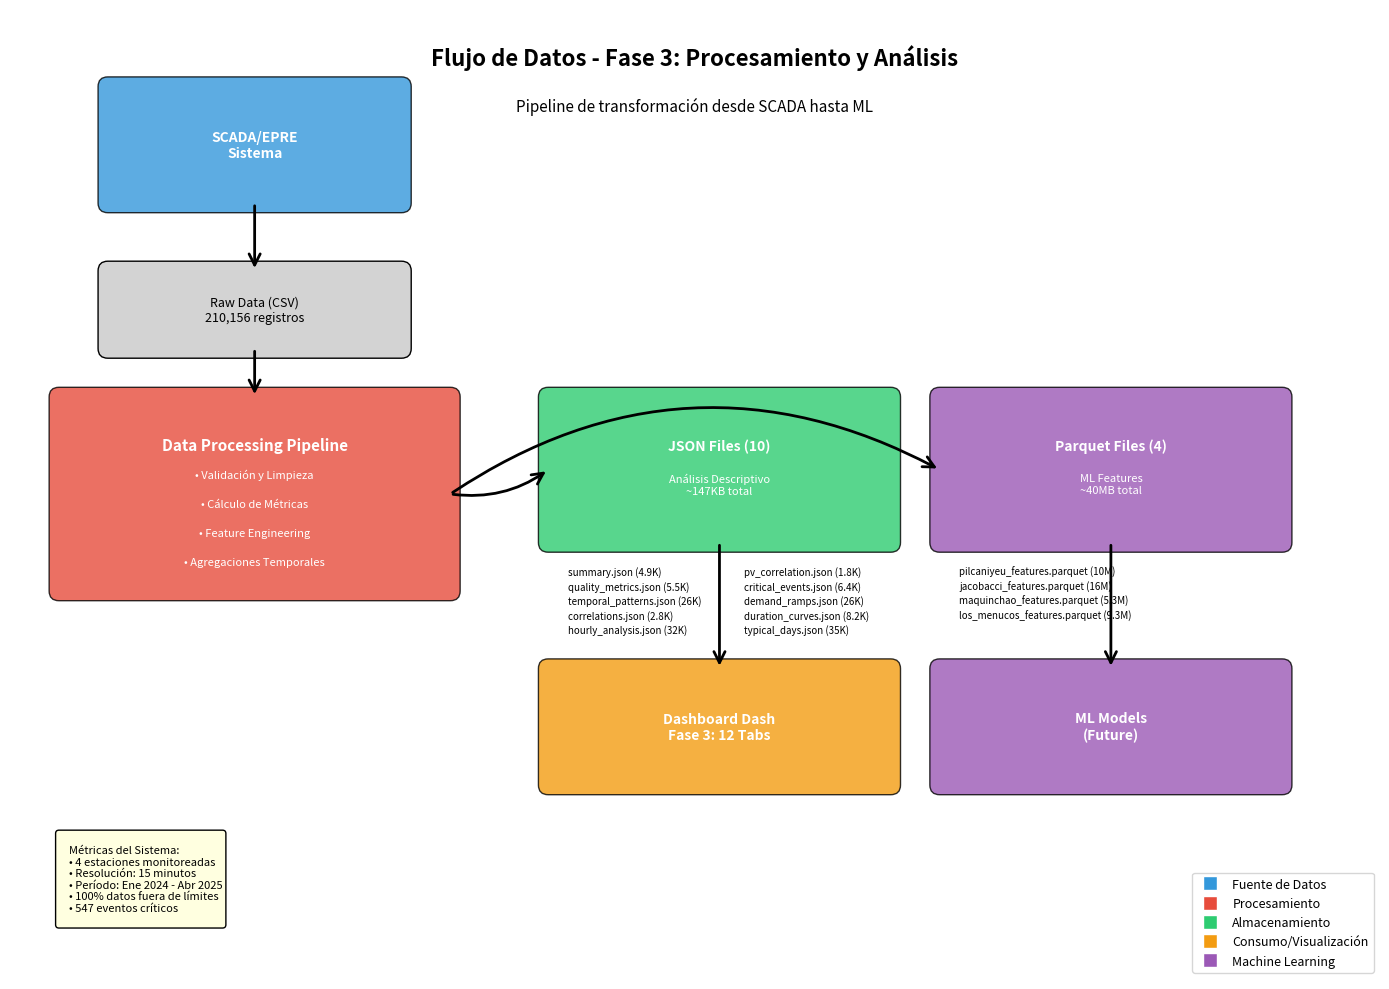

The matplotlib source for this figure: (Note: this script raises an exception after producing the figure.)
"""
Generador de Diagrama de Flujo de Datos - Fase 3
Crea visualización del pipeline de procesamiento de datos
"""

import matplotlib.pyplot as plt
import matplotlib.patches as patches
from matplotlib.patches import FancyBboxPatch, FancyArrowPatch
import matplotlib.lines as mlines

def create_data_flow_diagram():
    """Crea diagrama de flujo de datos del sistema."""
    
    fig, ax = plt.subplots(1, 1, figsize=(14, 10))
    ax.set_xlim(0, 14)
    ax.set_ylim(0, 10)
    ax.axis('off')
    
    # Colores
    color_source = '#3498db'      # Azul
    color_process = '#e74c3c'     # Rojo
    color_storage = '#2ecc71'     # Verde
    color_consume = '#f39c12'     # Naranja
    color_ml = '#9b59b6'          # Púrpura
    
    # 1. Fuentes de Datos (arriba)
    ax.add_patch(FancyBboxPatch((1, 8), 3, 1.2, 
                                boxstyle="round,pad=0.1", 
                                facecolor=color_source, 
                                edgecolor='black',
                                alpha=0.8))
    ax.text(2.5, 8.6, 'SCADA/EPRE\nSistema', ha='center', va='center', 
            fontsize=10, fontweight='bold', color='white')
    
    # 2. Raw Data
    ax.add_patch(FancyBboxPatch((1, 6.5), 3, 0.8, 
                                boxstyle="round,pad=0.1", 
                                facecolor='lightgray', 
                                edgecolor='black'))
    ax.text(2.5, 6.9, 'Raw Data (CSV)\n210,156 registros', ha='center', va='center', fontsize=9)
    
    # 3. Processing Pipeline (centro)
    ax.add_patch(FancyBboxPatch((0.5, 4), 4, 2, 
                                boxstyle="round,pad=0.1", 
                                facecolor=color_process, 
                                edgecolor='black',
                                alpha=0.8))
    ax.text(2.5, 5.5, 'Data Processing Pipeline', ha='center', va='center', 
            fontsize=11, fontweight='bold', color='white')
    
    # Sub-procesos
    processes = [
        'Validación y Limpieza',
        'Cálculo de Métricas',
        'Feature Engineering',
        'Agregaciones Temporales'
    ]
    for i, proc in enumerate(processes):
        ax.text(2.5, 5.2 - i*0.3, f'• {proc}', ha='center', va='center', 
                fontsize=8, color='white')
    
    # 4. Almacenamiento (dos ramas)
    # JSON Branch
    ax.add_patch(FancyBboxPatch((5.5, 4.5), 3.5, 1.5, 
                                boxstyle="round,pad=0.1", 
                                facecolor=color_storage, 
                                edgecolor='black',
                                alpha=0.8))
    ax.text(7.25, 5.5, 'JSON Files (10)', ha='center', va='center', 
            fontsize=10, fontweight='bold', color='white')
    ax.text(7.25, 5.1, 'Análisis Descriptivo\n~147KB total', ha='center', va='center', 
            fontsize=8, color='white')
    
    # Parquet Branch
    ax.add_patch(FancyBboxPatch((9.5, 4.5), 3.5, 1.5, 
                                boxstyle="round,pad=0.1", 
                                facecolor=color_ml, 
                                edgecolor='black',
                                alpha=0.8))
    ax.text(11.25, 5.5, 'Parquet Files (4)', ha='center', va='center', 
            fontsize=10, fontweight='bold', color='white')
    ax.text(11.25, 5.1, 'ML Features\n~40MB total', ha='center', va='center', 
            fontsize=8, color='white')
    
    # 5. Consumidores
    # Dashboard
    ax.add_patch(FancyBboxPatch((5.5, 2), 3.5, 1.2, 
                                boxstyle="round,pad=0.1", 
                                facecolor=color_consume, 
                                edgecolor='black',
                                alpha=0.8))
    ax.text(7.25, 2.6, 'Dashboard Dash\nFase 3: 12 Tabs', ha='center', va='center', 
            fontsize=10, fontweight='bold', color='white')
    
    # ML Models
    ax.add_patch(FancyBboxPatch((9.5, 2), 3.5, 1.2, 
                                boxstyle="round,pad=0.1", 
                                facecolor=color_ml, 
                                edgecolor='black',
                                alpha=0.8))
    ax.text(11.25, 2.6, 'ML Models\n(Future)', ha='center', va='center', 
            fontsize=10, fontweight='bold', color='white')
    
    # 6. Detalles de archivos
    # JSON files list
    json_files = [
        'summary.json (4.9K)',
        'quality_metrics.json (5.5K)',
        'temporal_patterns.json (26K)',
        'correlations.json (2.8K)',
        'hourly_analysis.json (32K)',
        'pv_correlation.json (1.8K)',
        'critical_events.json (6.4K)',
        'demand_ramps.json (26K)',
        'duration_curves.json (8.2K)',
        'typical_days.json (35K)'
    ]
    
    for i, file in enumerate(json_files[:5]):
        ax.text(5.7, 4.2 - i*0.15, file, ha='left', va='center', fontsize=7, style='italic')
    for i, file in enumerate(json_files[5:]):
        ax.text(7.5, 4.2 - i*0.15, file, ha='left', va='center', fontsize=7, style='italic')
    
    # Parquet files list
    parquet_files = [
        'pilcaniyeu_features.parquet (10M)',
        'jacobacci_features.parquet (16M)',
        'maquinchao_features.parquet (5.3M)',
        'los_menucos_features.parquet (9.3M)'
    ]
    
    for i, file in enumerate(parquet_files):
        ax.text(9.7, 4.2 - i*0.15, file, ha='left', va='center', fontsize=7, style='italic')
    
    # 7. Flechas de flujo
    # Source to Raw
    ax.add_patch(FancyArrowPatch((2.5, 8), (2.5, 7.3),
                                 connectionstyle="arc3", 
                                 arrowstyle='->', 
                                 mutation_scale=20, 
                                 lw=2,
                                 color='black'))
    
    # Raw to Processing
    ax.add_patch(FancyArrowPatch((2.5, 6.5), (2.5, 6),
                                 connectionstyle="arc3", 
                                 arrowstyle='->', 
                                 mutation_scale=20, 
                                 lw=2,
                                 color='black'))
    
    # Processing to JSON
    ax.add_patch(FancyArrowPatch((4.5, 5), (5.5, 5.25),
                                 connectionstyle="arc3,rad=.2", 
                                 arrowstyle='->', 
                                 mutation_scale=20, 
                                 lw=2,
                                 color='black'))
    
    # Processing to Parquet
    ax.add_patch(FancyArrowPatch((4.5, 5), (9.5, 5.25),
                                 connectionstyle="arc3,rad=-.3", 
                                 arrowstyle='->', 
                                 mutation_scale=20, 
                                 lw=2,
                                 color='black'))
    
    # JSON to Dashboard
    ax.add_patch(FancyArrowPatch((7.25, 4.5), (7.25, 3.2),
                                 connectionstyle="arc3", 
                                 arrowstyle='->', 
                                 mutation_scale=20, 
                                 lw=2,
                                 color='black'))
    
    # Parquet to ML
    ax.add_patch(FancyArrowPatch((11.25, 4.5), (11.25, 3.2),
                                 connectionstyle="arc3", 
                                 arrowstyle='->', 
                                 mutation_scale=20, 
                                 lw=2,
                                 color='black'))
    
    # 8. Métricas clave
    metrics_text = """
    Métricas del Sistema:
    • 4 estaciones monitoreadas
    • Resolución: 15 minutos
    • Período: Ene 2024 - Abr 2025
    • 100% datos fuera de límites
    • 547 eventos críticos
    """
    ax.text(0.5, 1.5, metrics_text, ha='left', va='top', fontsize=8,
            bbox=dict(boxstyle="round,pad=0.3", facecolor='lightyellow'))
    
    # 9. Título y subtítulo
    ax.text(7, 9.5, 'Flujo de Datos - Fase 3: Procesamiento y Análisis', 
            ha='center', va='center', fontsize=16, fontweight='bold')
    ax.text(7, 9, 'Pipeline de transformación desde SCADA hasta ML', 
            ha='center', va='center', fontsize=11, style='italic')
    
    # 10. Leyenda
    legend_elements = [
        mlines.Line2D([0], [0], marker='s', color='w', label='Fuente de Datos',
                      markerfacecolor=color_source, markersize=10),
        mlines.Line2D([0], [0], marker='s', color='w', label='Procesamiento',
                      markerfacecolor=color_process, markersize=10),
        mlines.Line2D([0], [0], marker='s', color='w', label='Almacenamiento',
                      markerfacecolor=color_storage, markersize=10),
        mlines.Line2D([0], [0], marker='s', color='w', label='Consumo/Visualización',
                      markerfacecolor=color_consume, markersize=10),
        mlines.Line2D([0], [0], marker='s', color='w', label='Machine Learning',
                      markerfacecolor=color_ml, markersize=10)
    ]
    ax.legend(handles=legend_elements, loc='lower right', fontsize=9)
    
    plt.tight_layout()
    
    # Guardar en múltiples formatos
    output_dir = '/Users/<user>/Proyects/estudio-gd-linea-sur/docs/images/'
    import os
    os.makedirs(output_dir, exist_ok=True)
    
    plt.savefig(f'{output_dir}fase3_data_flow_diagram.png', dpi=300, bbox_inches='tight')
    plt.savefig(f'{output_dir}fase3_data_flow_diagram.pdf', bbox_inches='tight')
    
    print(f"Diagrama guardado en: {output_dir}")
    
    return fig

if __name__ == "__main__":
    # Crear y mostrar diagrama
    fig = create_data_flow_diagram()
    plt.show()